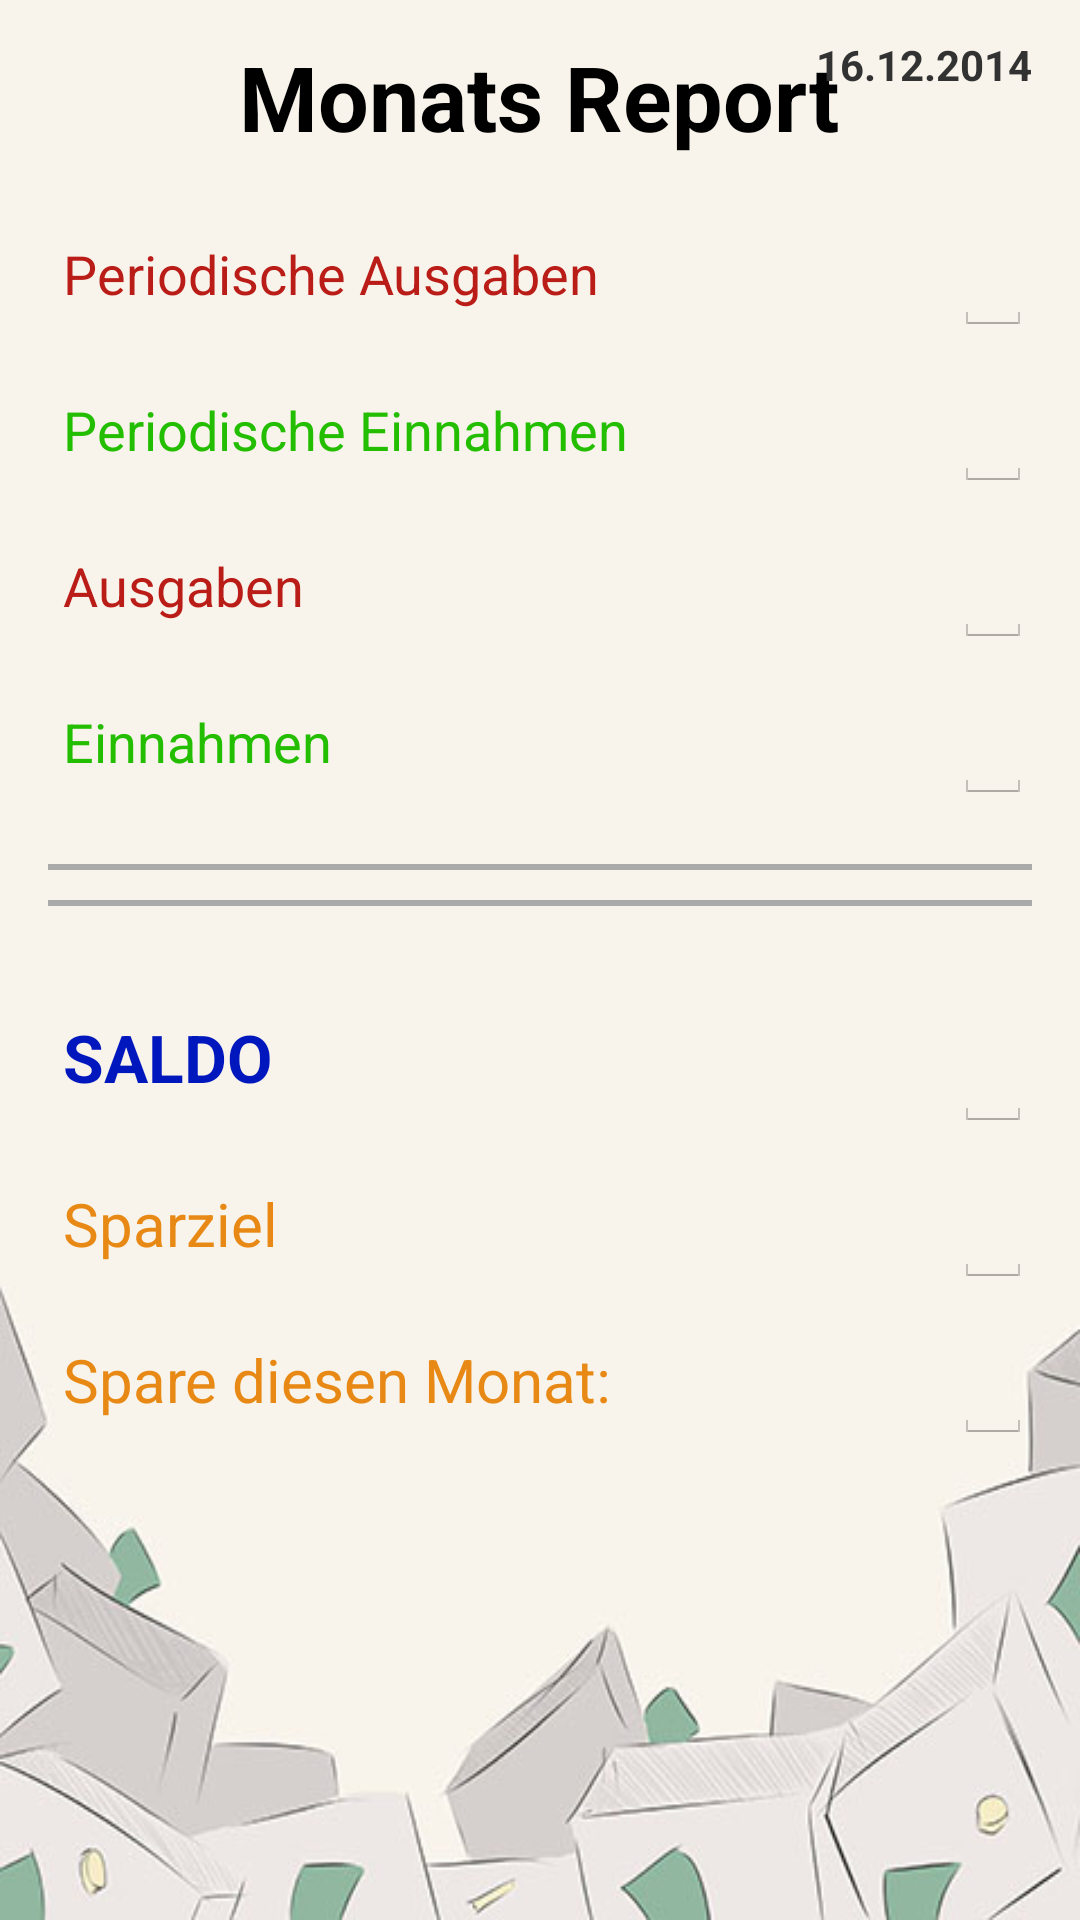

Android layout source for this screen:
<!-- AndroidManifest.xml: application theme android:Theme.Holo.Light.DarkActionBar -->
<!-- res/layout/report_layout.xml -->
<?xml version="1.0" encoding="utf-8"?>
<RelativeLayout xmlns:android="http://schemas.android.com/apk/res/android"
    android:layout_width="match_parent"
    android:layout_height="match_parent"
    android:paddingLeft="16dp"
    android:paddingRight="16dp"
    android:background="@drawable/ppbackground2"
    >


    <TextView
        android:layout_width="wrap_content"
        android:layout_height="wrap_content"
        android:textAppearance="?android:attr/textAppearanceLarge"
        android:text="@string/report_text_title"
        android:id="@+id/text_report"
        android:textStyle="bold"
        android:layout_alignParentTop="true"
        android:layout_centerInParent="true"
        android:paddingTop="12dp"
        android:textSize="30sp"/>

    <TextView
        android:layout_width="wrap_content"
        android:layout_height="wrap_content"
        android:text="@string/currentdate_text"
        android:id="@+id/text_date_report"
        android:textStyle="bold"
        android:layout_alignParentRight="true"
        android:paddingTop="12dp"/>



<LinearLayout
    android:layout_width="wrap_content"
    android:layout_height="wrap_content"
    android:layout_marginTop="60dp"
    android:orientation="vertical">

    <LinearLayout
        android:layout_width="match_parent"
        android:layout_height="match_parent"
        android:layout_marginTop="10dp"
        android:orientation="horizontal"
        android:layout_marginLeft="5dp">

    <TextView
        android:layout_width="wrap_content"
        android:layout_height="wrap_content"
        android:text="@string/text_report_perexpense"
        android:id="@+id/text_report_perexpense"
        android:textSize="18sp"
        android:textColor="#ffba1d18"/>

        <View
            android:layout_width="0dp"
            android:layout_height="0dp"
            android:layout_weight="1"
            />

        <EditText
        android:layout_width="wrap_content"
        android:layout_height="wrap_content"
        android:focusable="false"
        android:id="@+id/edittext_pexpendreport"
        android:textSize="20sp"/>

     </LinearLayout>


    <LinearLayout
        android:layout_width="match_parent"
        android:layout_height="match_parent"
        android:layout_marginTop="10dp"
        android:orientation="horizontal">


        <TextView
            android:layout_width="wrap_content"
            android:layout_height="wrap_content"
            android:text="@string/text_report_perincome"
            android:id="@+id/text_report_perincome"
            android:textSize="18sp"
            android:textColor="#ff23be00"
            android:layout_marginLeft="5dp" />

        <View
            android:layout_width="0dp"
            android:layout_height="0dp"
            android:layout_weight="1"
            />

        <EditText
            android:layout_width="wrap_content"
            android:layout_height="wrap_content"
            android:focusable="false"
            android:id="@+id/edittext_pincomereport"
            android:textSize="20sp"/>


    </LinearLayout>


    <LinearLayout
        android:layout_width="match_parent"
        android:layout_height="match_parent"
        android:layout_marginTop="10dp"
        android:orientation="horizontal"
        >


        <TextView
            android:layout_width="wrap_content"
            android:layout_height="wrap_content"
            android:text="@string/text_report_expense"
            android:id="@+id/text_report_expense"
            android:textSize="18sp"
            android:textColor="#ffba1d18"
            android:layout_marginLeft="5dp" />

        <View
            android:layout_width="0dp"
            android:layout_height="0dp"
            android:layout_weight="1"
            />

        <EditText
            android:layout_width="wrap_content"
            android:layout_height="wrap_content"
            android:focusable="false"
            android:id="@+id/edittext_expendreport"
            android:textSize="20sp"/>


    </LinearLayout>

    <LinearLayout
        android:layout_width="match_parent"
        android:layout_height="match_parent"
        android:layout_marginTop="10dp"
        android:orientation="horizontal">


        <TextView
            android:layout_width="wrap_content"
            android:layout_height="wrap_content"
            android:text="@string/text_report_income"
            android:id="@+id/text_report_income"
            android:textSize="18sp"
            android:textColor="#ff23be00"
            android:layout_marginLeft="5dp" />

        <View
            android:layout_width="0dp"
            android:layout_height="0dp"
            android:layout_weight="1"
            />


        <EditText
            android:layout_width="wrap_content"
            android:layout_height="wrap_content"
            android:focusable="false"
            android:id="@+id/edittext_incomereport"
            android:textSize="20sp"
            />


    </LinearLayout>

    <View
        android:layout_width="fill_parent"
        android:layout_height="2dp"
        android:background="@android:color/darker_gray"
        android:layout_marginTop="20dp"/>

    <View
        android:layout_width="fill_parent"
        android:layout_height="2dp"
        android:background="@android:color/darker_gray"
        android:layout_marginTop="10dp"/>




    <LinearLayout
        android:layout_width="match_parent"
        android:layout_height="match_parent"
        android:layout_marginTop="20dp"
        android:orientation="horizontal"
        >


        <TextView
            android:layout_width="wrap_content"
            android:layout_height="wrap_content"
            android:text="@string/text_report_result"
            android:id="@+id/text_report_result"
            android:textSize="22sp"
            android:textColor="#ff0017be"
            android:layout_weight="0.07"
            android:layout_marginLeft="5dp"
            android:textStyle="bold"/>

        <View
            android:layout_width="0dp"
            android:layout_height="0dp"
            android:layout_weight="1"
            />

        <EditText
            android:layout_width="wrap_content"
            android:layout_height="wrap_content"
            android:focusable="false"
            android:id="@+id/edittext_saldoreport"
            android:textSize="30sp"/>


    </LinearLayout>

    <LinearLayout
        android:layout_width="match_parent"
        android:layout_height="match_parent"
        android:layout_marginTop="10dp"
        android:orientation="horizontal"
        >


        <TextView
            android:layout_width="wrap_content"
            android:layout_height="wrap_content"
            android:text="@string/text_report_dreamgoal"
            android:id="@+id/text_report_dreamgoal"
            android:textSize="20sp"
            android:textColor="#ffe78914"
            android:layout_marginLeft="5dp" />

        <View
            android:layout_width="0dp"
            android:layout_height="0dp"
            android:layout_weight="1"
            />

        <EditText
            android:layout_width="wrap_content"
            android:layout_height="wrap_content"
            android:focusable="false"
            android:id="@+id/edittext_report_result_dreamgoal"
            android:textSize="20sp"/>


    </LinearLayout>

    <LinearLayout
        android:layout_width="match_parent"
        android:layout_height="match_parent"
        android:layout_marginTop="10dp"
        android:orientation="horizontal"
        >


        <TextView
            android:layout_width="wrap_content"
            android:layout_height="wrap_content"
            android:text="@string/text_report_dreamgoal_months"
            android:id="@+id/text_report_dreamgoal_months"
            android:textSize="20sp"
            android:textColor="#ffe78914"
            android:layout_marginLeft="5dp" />

        <View
            android:layout_width="0dp"
            android:layout_height="0dp"
            android:layout_weight="1"
            />

        <EditText
            android:layout_width="wrap_content"
            android:layout_height="wrap_content"
            android:focusable="false"
            android:id="@+id/edittext_report_result_dreamgoal_months"
            android:textSize="20sp"/>


    </LinearLayout>




</LinearLayout>



</RelativeLayout>
<!-- resources referenced by this layout -->
<resources>
  <!-- drawable ppbackground2: jpg bitmap (drawable, 34160 bytes) -->
  <string name="currentdate_text">16.12.2014</string>
  <string name="report_text_title">Monats Report</string>
  <string name="text_report_dreamgoal">Sparziel</string>
  <string name="text_report_dreamgoal_months">Spare diesen Monat:</string>
  <string name="text_report_expense">Ausgaben</string>
  <string name="text_report_income">Einnahmen</string>
  <string name="text_report_perexpense">Periodische Ausgaben</string>
  <string name="text_report_perincome">Periodische Einnahmen</string>
  <string name="text_report_result">SALDO</string>
</resources>
